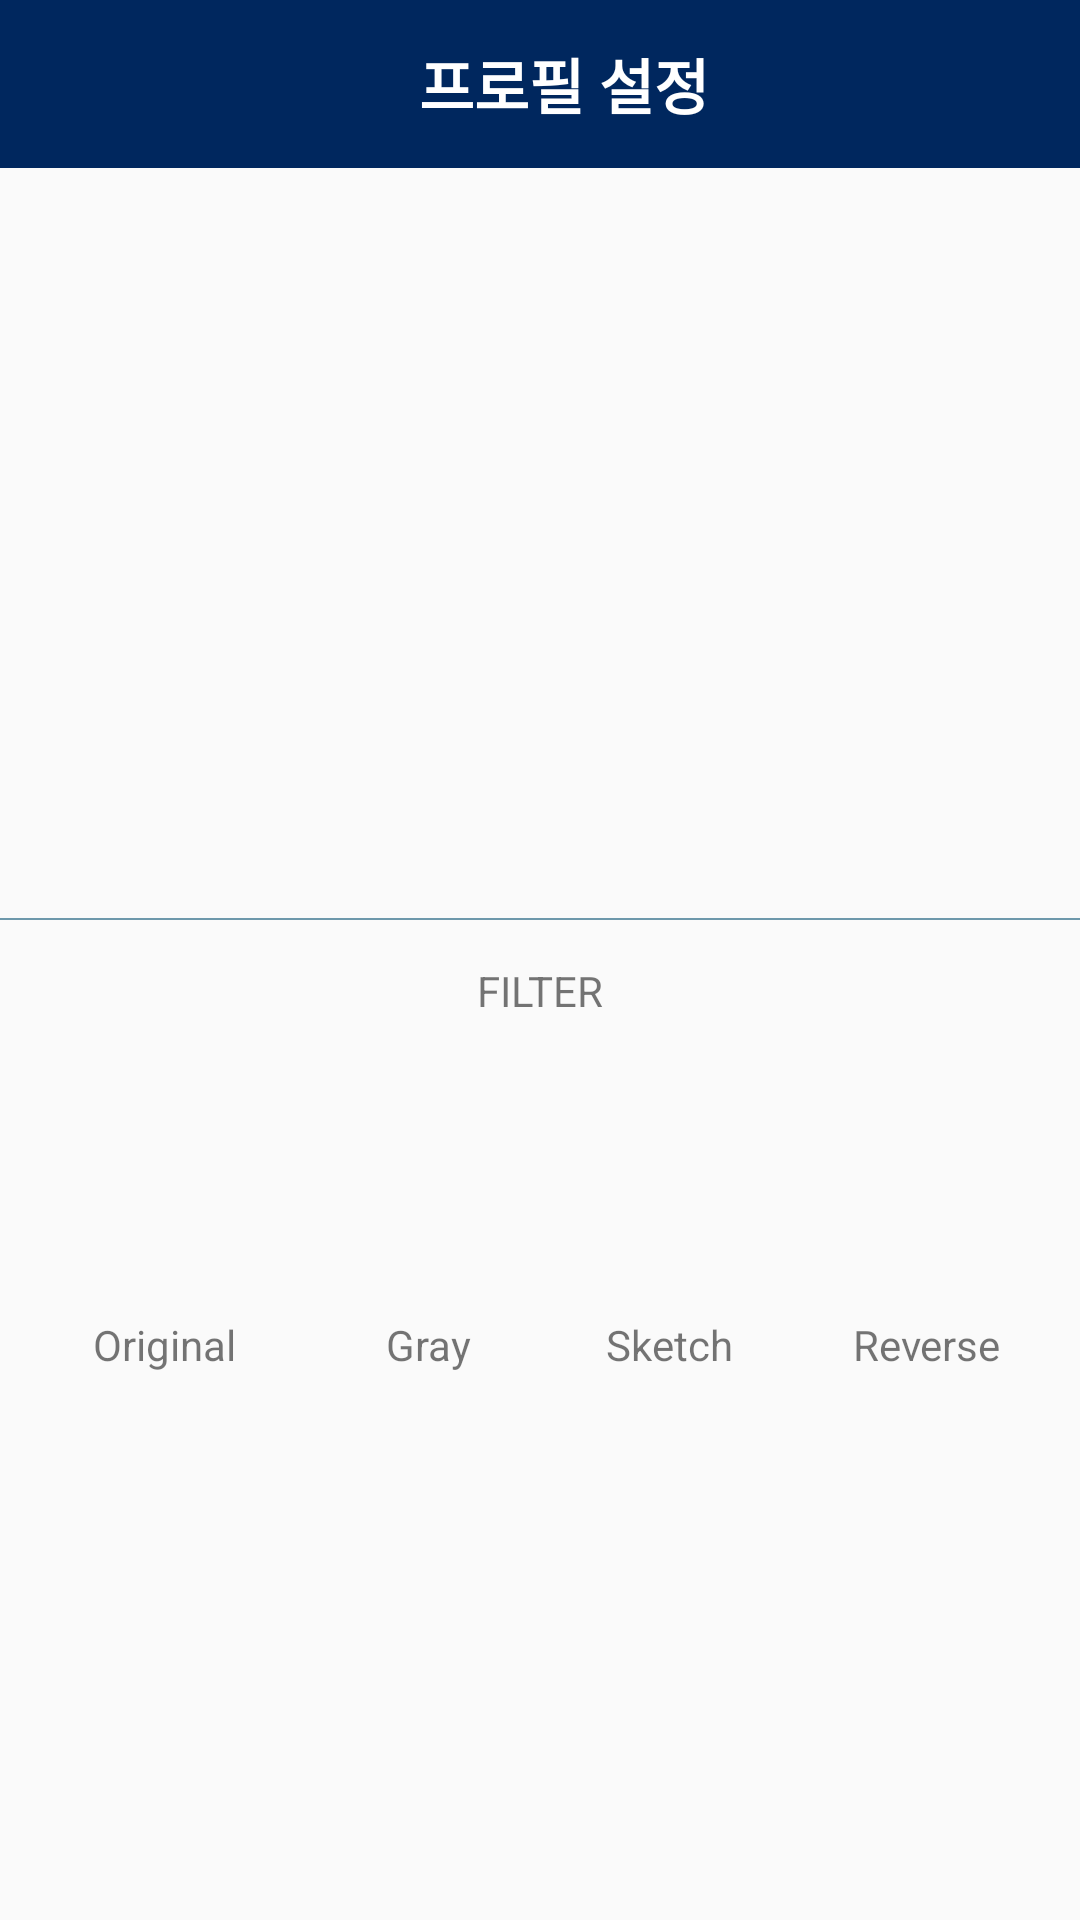

Layout XML and referenced resources for this Android screen:
<!-- AndroidManifest.xml: application theme AppTheme -->
<!-- res/layout/profile_filter.xml -->
<?xml version="1.0" encoding="utf-8"?>
<RelativeLayout xmlns:android="http://schemas.android.com/apk/res/android"
    xmlns:app="http://schemas.android.com/apk/res-auto"
    xmlns:tools="http://schemas.android.com/tools"
    android:layout_width="match_parent"
    android:layout_height="match_parent"
    tools:context=".login_join_activity.ProfileFilter">

    <android.support.v7.widget.Toolbar
        android:id="@+id/filter_toolbar"
        android:layout_width="match_parent"
        android:layout_height="?attr/actionBarSize"
        android:background="@color/toysSecondColor">

        <RelativeLayout
            android:layout_width="match_parent"
            android:layout_height="match_parent">

            
            <ImageButton
                android:id="@+id/filter_back"
                android:onClick="filter_onclick"
                android:layout_width="wrap_content"
                android:layout_height="wrap_content"
                app:srcCompat="@drawable/ic_left_arrow"
                android:layout_centerVertical="true"
                android:background="@null"
                android:padding="5dp"/>

            <TextView
                android:id="@+id/set_title"
                android:layout_width="wrap_content"
                android:layout_height="wrap_content"
                android:text="프로필 설정"
                android:textStyle="bold"
                android:textSize="20dp"
                android:textColor="@android:color/white"
                android:layout_centerInParent="true"/>

            <ImageButton
                android:id="@+id/filter_done"
                android:onClick="filter_onclick"
                android:layout_width="wrap_content"
                android:layout_height="wrap_content"
                app:srcCompat="@drawable/ic_done"
                android:layout_alignParentRight="true"
                android:layout_centerVertical="true"
                android:background="@null"
                android:layout_marginRight="17dp"/>

        </RelativeLayout>

    </android.support.v7.widget.Toolbar>

    <ImageView
        android:id="@+id/change_filter"
        android:layout_width="150dp"
        android:layout_height="150dp"
        android:layout_below="@id/filter_toolbar"
        android:layout_centerHorizontal="true"
        android:layout_marginTop="60dp"/>

    <View
        android:id="@+id/view1"
        android:layout_width="match_parent"
        android:layout_height="0.5dp"
        android:layout_below="@id/change_filter"
        android:background="@color/toysThirdColor"
        android:layout_marginTop="40dp"/>

    <TextView
        android:id="@+id/filter_title"
        android:layout_width="match_parent"
        android:layout_height="wrap_content"
        android:layout_below="@id/view1"
        android:padding="14dp"
        android:layout_marginBottom="15dp"
        android:text="FILTER"
        android:gravity="center"/>

    <GridLayout
        android:columnCount="4"
        android:layout_width="wrap_content"
        android:layout_height="wrap_content"
        android:layout_below="@id/filter_title"
        android:layout_centerHorizontal="true">

        <ImageView
            android:id="@+id/original_image"
            android:onClick="changeImage"
            android:layout_width="65dp"
            android:layout_height="65dp"
            android:layout_gravity="center"/>

        <ImageView
            android:id="@+id/gray_filter"
            android:onClick="changeImage"
            android:layout_width="65dp"
            android:layout_height="65dp"
            android:layout_gravity="center"/>

        <ImageView
            android:id="@+id/sketch_filter"
            android:onClick="changeImage"
            android:layout_width="65dp"
            android:layout_height="65dp"
            android:layout_gravity="center"/>

        <ImageView
            android:id="@+id/reverse_filter"
            android:onClick="changeImage"
            android:layout_width="65dp"
            android:layout_height="65dp"
            android:layout_gravity="center"/>

        <TextView
            android:layout_width="wrap_content"
            android:layout_height="wrap_content"
            android:text="Original"
            android:layout_marginRight="20dp"
            android:layout_marginLeft="20dp"
            android:padding="5dp"
            android:layout_gravity="center"/>

        <TextView
            android:layout_width="wrap_content"
            android:layout_height="wrap_content"
            android:text="Gray"
            android:layout_marginRight="20dp"
            android:layout_marginLeft="20dp"
            android:padding="5dp"
            android:layout_gravity="center"/>

        <TextView
            android:layout_width="wrap_content"
            android:layout_height="wrap_content"
            android:text="Sketch"
            android:layout_marginRight="15dp"
            android:layout_marginLeft="15dp"
            android:padding="5dp"
            android:layout_gravity="center"/>

        <TextView
            android:layout_width="wrap_content"
            android:layout_height="wrap_content"
            android:text="Reverse"
            android:layout_marginRight="15dp"
            android:layout_marginLeft="15dp"
            android:padding="5dp"
            android:layout_gravity="center"/>

    </GridLayout>

</RelativeLayout>
<!-- resources referenced by this layout -->
<resources>
  <color name="toysSecondColor">#00275E</color>
  <color name="toysThirdColor">#6D98AB</color>
  <style name="AppTheme" parent="Theme.AppCompat.Light.DarkActionBar">
          
          <item name="colorPrimary">@color/colorPrimary</item>
          <item name="colorPrimaryDark">@color/colorPrimaryDark</item>
          <item name="colorAccent">@color/colorAccent</item>
      </style>
  <color name="colorPrimary">#3F51B5</color>
  <color name="colorPrimaryDark">#303F9F</color>
  <color name="colorAccent">#FF4081</color>
</resources>
